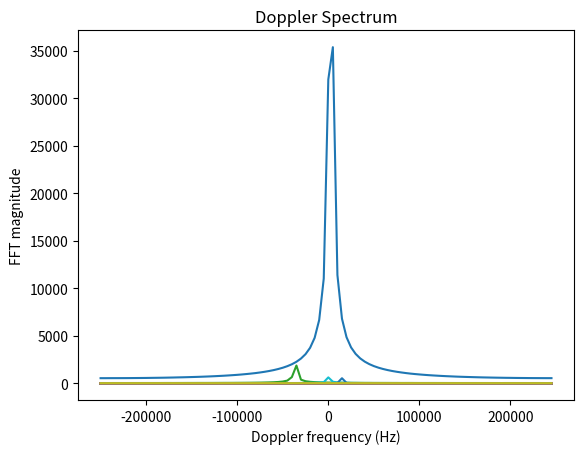

Source code (Python):
import numpy as np
import matplotlib.pyplot as plt
from scipy.constants import c
from scipy.signal import find_peaks

###simulation parameters

f_c = 77e9      # carrier frequency (Hz)
B  = 4e9        # bandwidth (Hz)
Tc  = 1e-6      # duration of a chirp (Seconds)
A  = 10         # Amplitude (units)
Tg = 1e-6       # guard time between chirps (Seconds)
num_chirps = 100
std_deviation = 0.001 # for gaussian noise
RangeMax = 200  # Theoretical range limit of radar 

#parameters of the targets
velocities = np.array([30, -70, 2, 5]) #velocites of the targets (m/s)
ranges_init = np.array ([100, 50, 90, 10 ]) #ranges of the targets (metres)

###Constants
S = B/Tc
Tcycle = Tc + Tg
cycle_ints = np.arange(num_chirps)    # chirp indices
Ranges = ranges_init[:,None] + velocities[:,None] * cycle_ints[None,:] * Tcycle # range at the start of each chirp
Taus = 2 * Ranges / c  # time taken for the chirp to reach an object and back(seconds)    
wavelength = c / f_c                  # carrier wavelength (metres)
alpha = 1/Ranges**2                   # attenuation


#Nyquist-Shannon sampling theorem: sampling frequency f_s chosen to be at least 2f_max
f_b_max = 2*S*RangeMax/c  # max beat frequency
f_s = 2 * f_b_max 
dt = 1 / f_s              # sample spacing (Seconds)
###

t = np.arange(0, Tc, dt)  # fast-time samples within each chirp

###resolutions
Tf = num_chirps * Tcycle #total frame time
vmax = wavelength/(4 * Tcycle)
vres = wavelength/(2 * Tf)
Rangeres = c/(2 * B)


print(f"Max velocity measurement: {vmax:.2f} m/s")
print(f"Velocity resolution: {vres:.2f} m/s")
print(f"Range resolution: {Rangeres:.3f} m")
print()      

##########################

#Functions:
     

def generate_if_signal(Taus, alpha, t, f_c, S, A):    
    """Generates the dechirped IF signal."""

    alpha_3d = alpha[:, :, None]
    Taus_3d = Taus[:, :, None]
    t_3d = t[None, None, :]

    IF_array_clean =  A * alpha_3d * np.exp(1j*(2*np.pi*f_c*Taus_3d + 2*np.pi* S*Taus_3d*t_3d - np.pi*S*Taus_3d**2))
    IF_array_sum_clean = np.sum(IF_array_clean, axis=0)
    
    return IF_array_sum_clean

def add_noise(IF_array, std_deviation):
    """Add noise to the IF signal"""

    gaussian_noise = (np.random.normal(0, std_deviation, IF_array.shape) + 1j * np.random.normal(0, std_deviation, IF_array.shape))
    
    return IF_array + gaussian_noise

def estimate_range_velocity(IF_array_sum, dt, Tcycle, S, wavelength):
    """Estimates the target range and velocity from IF data."""
    
    hanning_window = np.hanning(IF_array_sum.shape[1])
    IF_windowed = IF_array_sum * hanning_window[None, : ]
    
    IF_fft = np.fft.fft(IF_windowed, axis=1) #fft for each chirp
    mags_per_chirp = np.abs(IF_fft)
    fft_freqs = np.fft.fftfreq(IF_array_sum.shape[1], d=dt)


    peak_indices, _ = find_peaks(x=mags_per_chirp[0], prominence=(np.max(mags_per_chirp[0]) - np.min(mags_per_chirp[0])) * 1e-6)   #Only first chirp peaks are necessary
  

    f_bs = fft_freqs[peak_indices]

    measured_ranges = c * f_bs / (2*S)    #(metres)

    
    slowwave = IF_fft[:, peak_indices]    # selected range bin across all chirps
    slowwave_fft = np.fft.fft(slowwave, axis=0) # slow-time FFT for Doppler estimation
    slow_mag = np.abs(slowwave_fft)

    doppler_freqs = np.fft.fftfreq(IF_fft.shape[0], d=Tcycle)    
    doppler_freqs_shift = np.fft.fftshift(doppler_freqs)
    slow_mag_shift = np.fft.fftshift(slow_mag,axes=0)    
    doppler_indices = np.argmax(slow_mag_shift, axis=0)
    f_ds = doppler_freqs_shift[doppler_indices]   #doppler frequency

    measured_velocities = wavelength * f_ds / 2   # (m/s)

    return measured_ranges, measured_velocities, doppler_freqs_shift, slow_mag_shift


def results_presentation(doppler_freqs_shift, slow_mag_shift, measured_ranges, ranges_init, measured_velocities, velocities):
    """Plots Doppler results and compares the measured and simulated target parameters."""
    
    plt.figure()
    plt.plot(doppler_freqs_shift, slow_mag_shift)
    plt.xlabel("Doppler frequency (Hz)")
    plt.ylabel("FFT magnitude")
    plt.title("Doppler Spectrum")
    
    plt.show()
    
    order = np.argsort(ranges_init)
    ranges_init_sorted = ranges_init[order]
    velocities_sorted = velocities[order]
    
    for r, v, r_actual, v_actual in zip(measured_ranges, measured_velocities, ranges_init_sorted, velocities_sorted):
        print(f"Measured: range = {r:.2f} m, velocity = {v:.2f} m/s / Actual: range = {r_actual:.2f} m, velocity = {v_actual:.2f} m/s")
    
##########################

def main():
        
    IF_array_sum_clean = generate_if_signal(Taus, alpha, t, f_c, S, A)
    IF_array_sum = add_noise(IF_array_sum_clean, std_deviation)
    
    measured_ranges, measured_velocities, doppler_freqs_shift, slow_mag_shift = (estimate_range_velocity(IF_array_sum, dt, Tcycle, S, wavelength))
    results_presentation(doppler_freqs_shift, slow_mag_shift, measured_ranges, ranges_init, measured_velocities, velocities)

##########################

if __name__ == "__main__":
    main()
